12-way image classification set "NN_Dataset" from GitHub (Lastopia/COMP9517-Arcadia); label vocabulary: ants, bees, beetles, caterpillars, earthworms, earwigs, grasshoppers, moths, slugs, snails, wasps, weevils.

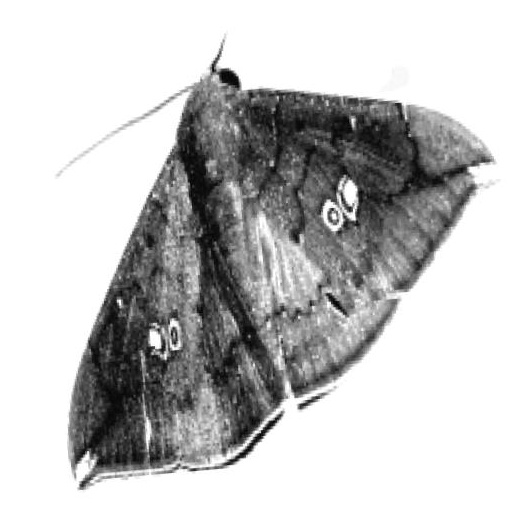
Label: moths

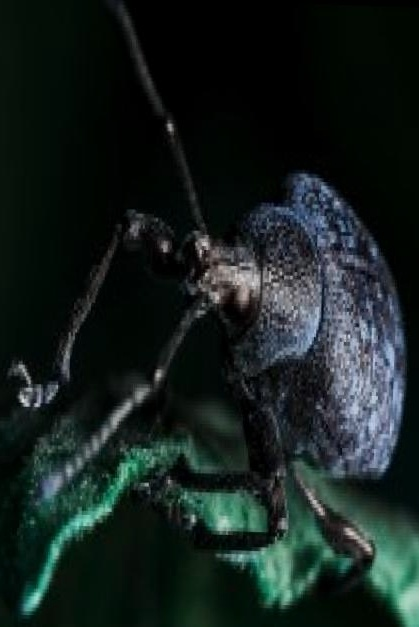
Label: weevils

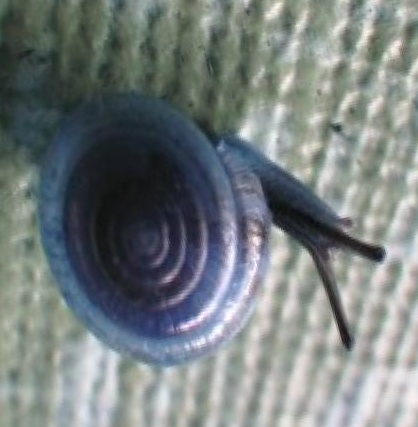
Label: snails

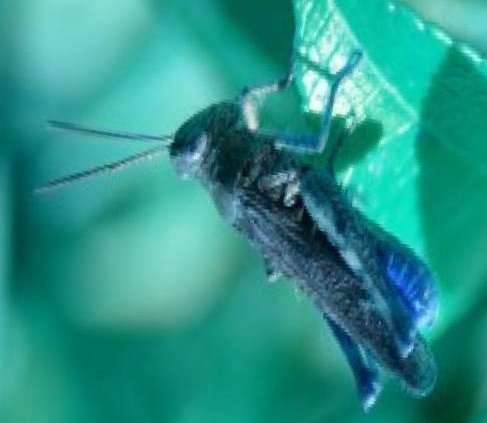
Label: grasshoppers
